Run: headless pygame with SDL's dummy video driver; simulated clock (each Clock.tick advances the game by its frame time, no real sleeping); random seed 0; keys injected as events and as key.get_pressed() state; no mouse input.
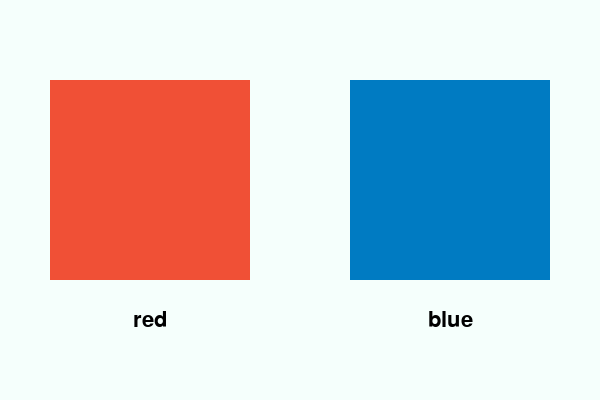
Frame 1 of 4 · flips 1–60 · no input
Frame 2 of 4 · flips 61–180 · tapped SPACE, RETURN · held RIGHT (→), D · screen unchanged from frame 1, image omitted
Frame 3 of 4 · flips 181–300 · held DOWN (↓), S · screen unchanged from frame 2, image omitted
Frame 4 of 4 · flips 301–420 · held LEFT (←), A, UP (↑), W · screen unchanged from frame 3, image omitted

The pygame program that drew these frames:

import pygame, sys
import json

pygame.init()
screen = pygame.display.set_mode((600,400))
clock = pygame.time.Clock()
game_font = pygame.font.Font(None,32)

red_surf = pygame.Surface([200,200])
red_surf.fill((240,80,54))
red_rect = red_surf.get_rect(center =(150,180))

blue_surf = pygame.Surface([200,200])
blue_surf.fill((0,123,194))
blue_rect = blue_surf.get_rect(center =(450, 180))

red_score_surf = game_font.render('red', True, 'Black')
red_score_rect = red_score_surf.get_rect(center = (150,320))

blue_score_surf = game_font.render('blue', True, 'Black')
blue_score_rect = blue_score_surf.get_rect(center = (450,320))

while True:
    for event in pygame.event.get():
        if event.type == pygame.QUIT:
            pygame.quit()
            sys.exit()

    screen.fill((245, 255, 252))
    screen.blit(red_surf,red_rect)
    screen.blit(blue_surf, blue_rect)
    screen.blit(red_score_surf, red_score_rect)
    screen.blit(blue_score_surf, blue_score_rect)
    
    pygame.display.update()
    clock.tick(60)
